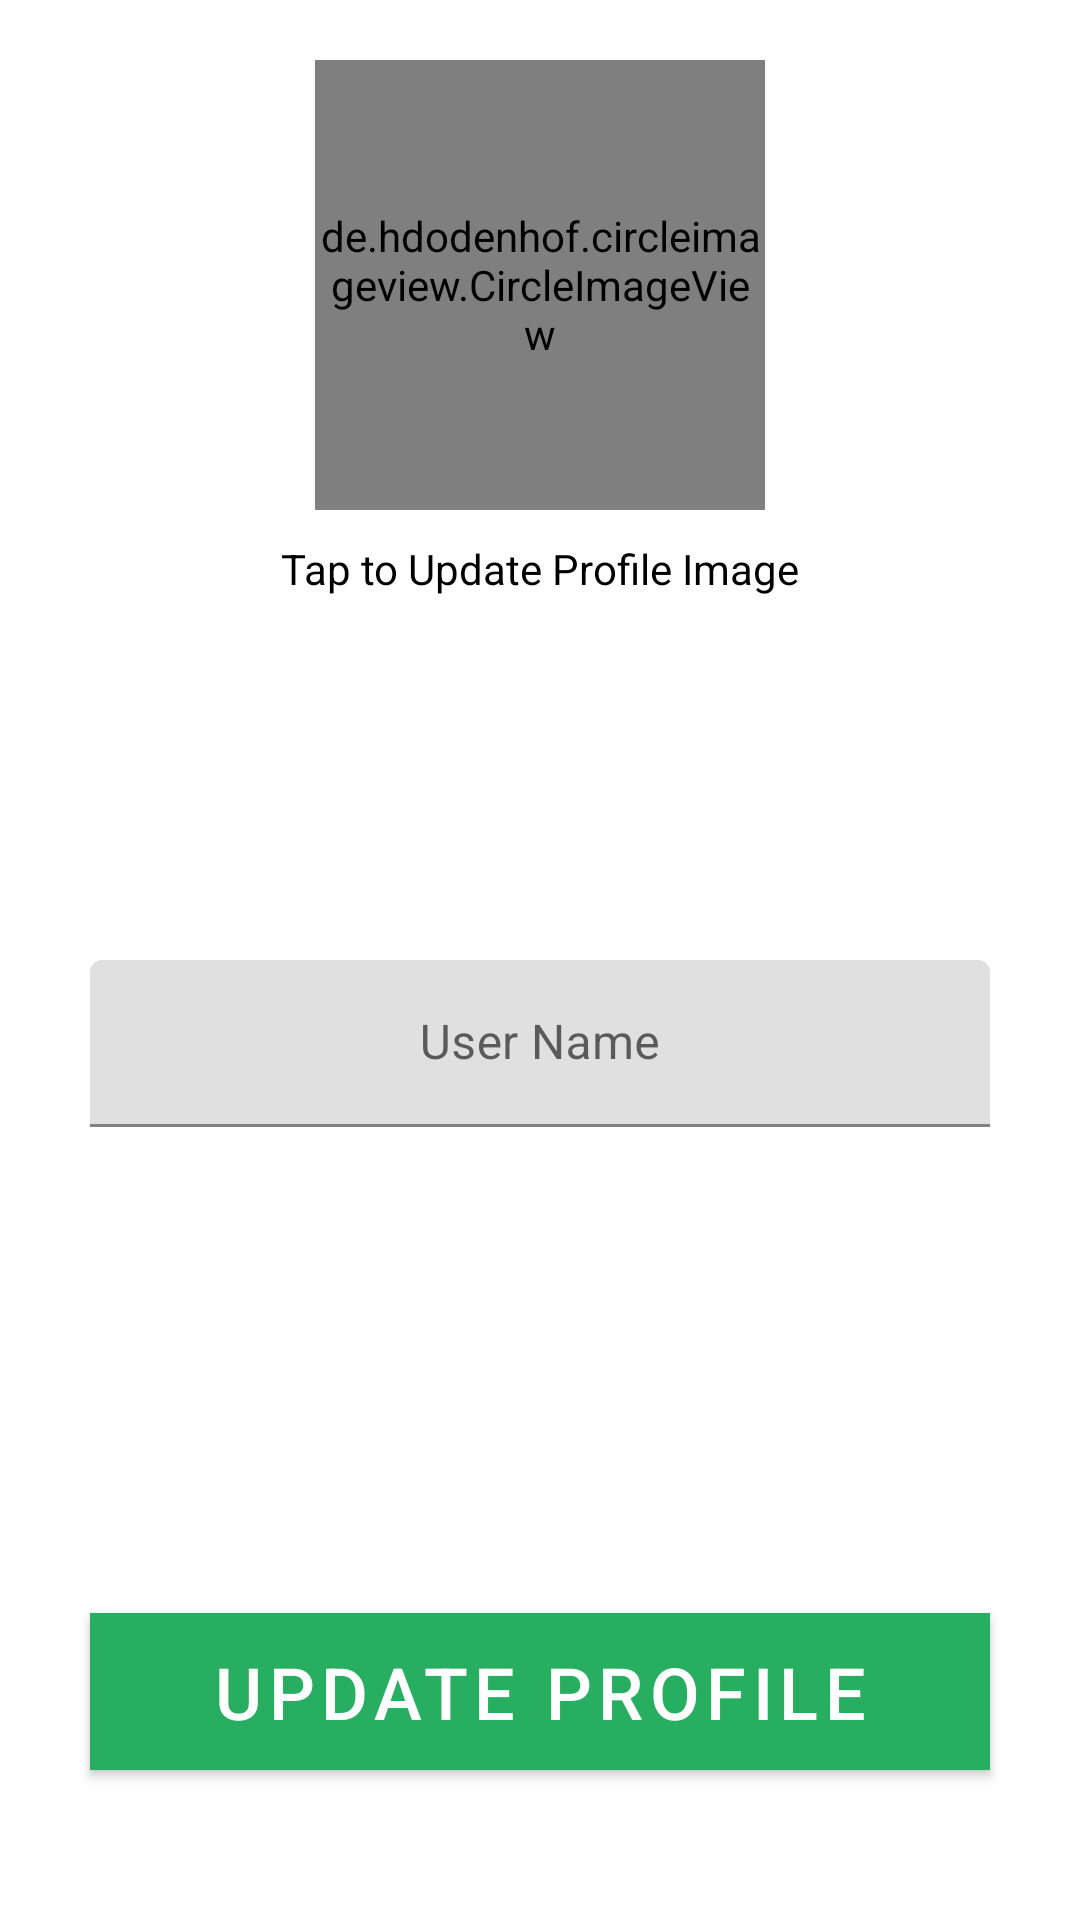

Android layout source for this screen:
<!-- AndroidManifest.xml: activity theme MainTheme -->
<!-- res/layout/activity_profile.xml -->
<?xml version="1.0" encoding="utf-8"?>
<androidx.constraintlayout.widget.ConstraintLayout xmlns:android="http://schemas.android.com/apk/res/android"
    xmlns:app="http://schemas.android.com/apk/res-auto"
    xmlns:tools="http://schemas.android.com/tools"
    android:layout_width="match_parent"
    android:layout_height="match_parent"
    tools:context=".ProfileActivity">

    <de.hdodenhof.circleimageview.CircleImageView
        android:id="@+id/imageViewCircleProfile"
        android:layout_width="150dp"
        android:layout_height="150dp"
        android:layout_marginTop="20dp"
        android:background="@drawable/account"
        app:layout_constraintEnd_toEndOf="parent"
        app:layout_constraintHorizontal_bias="0.5"
        app:layout_constraintStart_toStartOf="parent"
        app:layout_constraintTop_toTopOf="parent" />

    <com.google.android.material.textfield.TextInputLayout
        android:layout_width="match_parent"
        android:layout_height="wrap_content"
        android:layout_marginTop="150dp"
        android:gravity="center"
        app:layout_constraintEnd_toEndOf="parent"
        app:layout_constraintStart_toStartOf="parent"
        app:layout_constraintTop_toBottomOf="@+id/imageViewCircleProfile">

        <com.google.android.material.textfield.TextInputEditText
            android:id="@+id/editTextUserNameProfile"
            android:layout_width="300dp"
            android:layout_height="wrap_content"
            android:gravity="center"
            android:hint="User Name"
            android:inputType="textPersonName"
            android:textAlignment="center"
            android:textColor="#000000" />
    </com.google.android.material.textfield.TextInputLayout>

    <Button
        android:id="@+id/buttonUpdate"
        android:layout_width="300dp"
        android:layout_height="wrap_content"
        android:layout_marginBottom="50dp"
        android:background="@color/colorPrimary"
        android:text="UPDATE PROFILE"
        android:textColor="#FFFFFF"
        android:textSize="24sp"
        app:layout_constraintBottom_toBottomOf="parent"
        app:layout_constraintEnd_toEndOf="parent"
        app:layout_constraintHorizontal_bias="0.5"
        app:layout_constraintStart_toStartOf="parent" />

    <TextView
        android:id="@+id/textView2"
        android:layout_width="wrap_content"
        android:layout_height="wrap_content"
        android:layout_marginTop="10dp"
        android:text="Tap to Update Profile Image"
        android:textColor="#000000"
        app:layout_constraintEnd_toEndOf="parent"
        app:layout_constraintHorizontal_bias="0.5"
        app:layout_constraintStart_toStartOf="parent"
        app:layout_constraintTop_toBottomOf="@+id/imageViewCircleProfile" />


</androidx.constraintlayout.widget.ConstraintLayout>
<!-- resources referenced by this layout -->
<resources>
  <color name="colorPrimary">#27ae60</color>
  <style name="MainTheme" parent="Theme.MaterialComponents.Light.DarkActionBar">
          
          <item name="colorPrimary">@color/green_500</item>
          <item name="colorPrimaryVariant">@color/green_700</item>
          <item name="colorOnPrimary">@color/green_200</item>
          
          <item name="colorSecondary">@color/green_500</item>
          <item name="colorSecondaryVariant">@color/green_700</item>
          <item name="colorOnSecondary">@color/black</item>
          
          <item name="android:statusBarColor" tools:targetApi="l">?attr/colorPrimaryVariant</item>
          
      </style>
  <color name="green_500">#27ae60</color>
  <color name="green_700">#166337</color>
  <color name="green_200">#a7ff83</color>
  <color name="black">#FF000000</color>
</resources>
